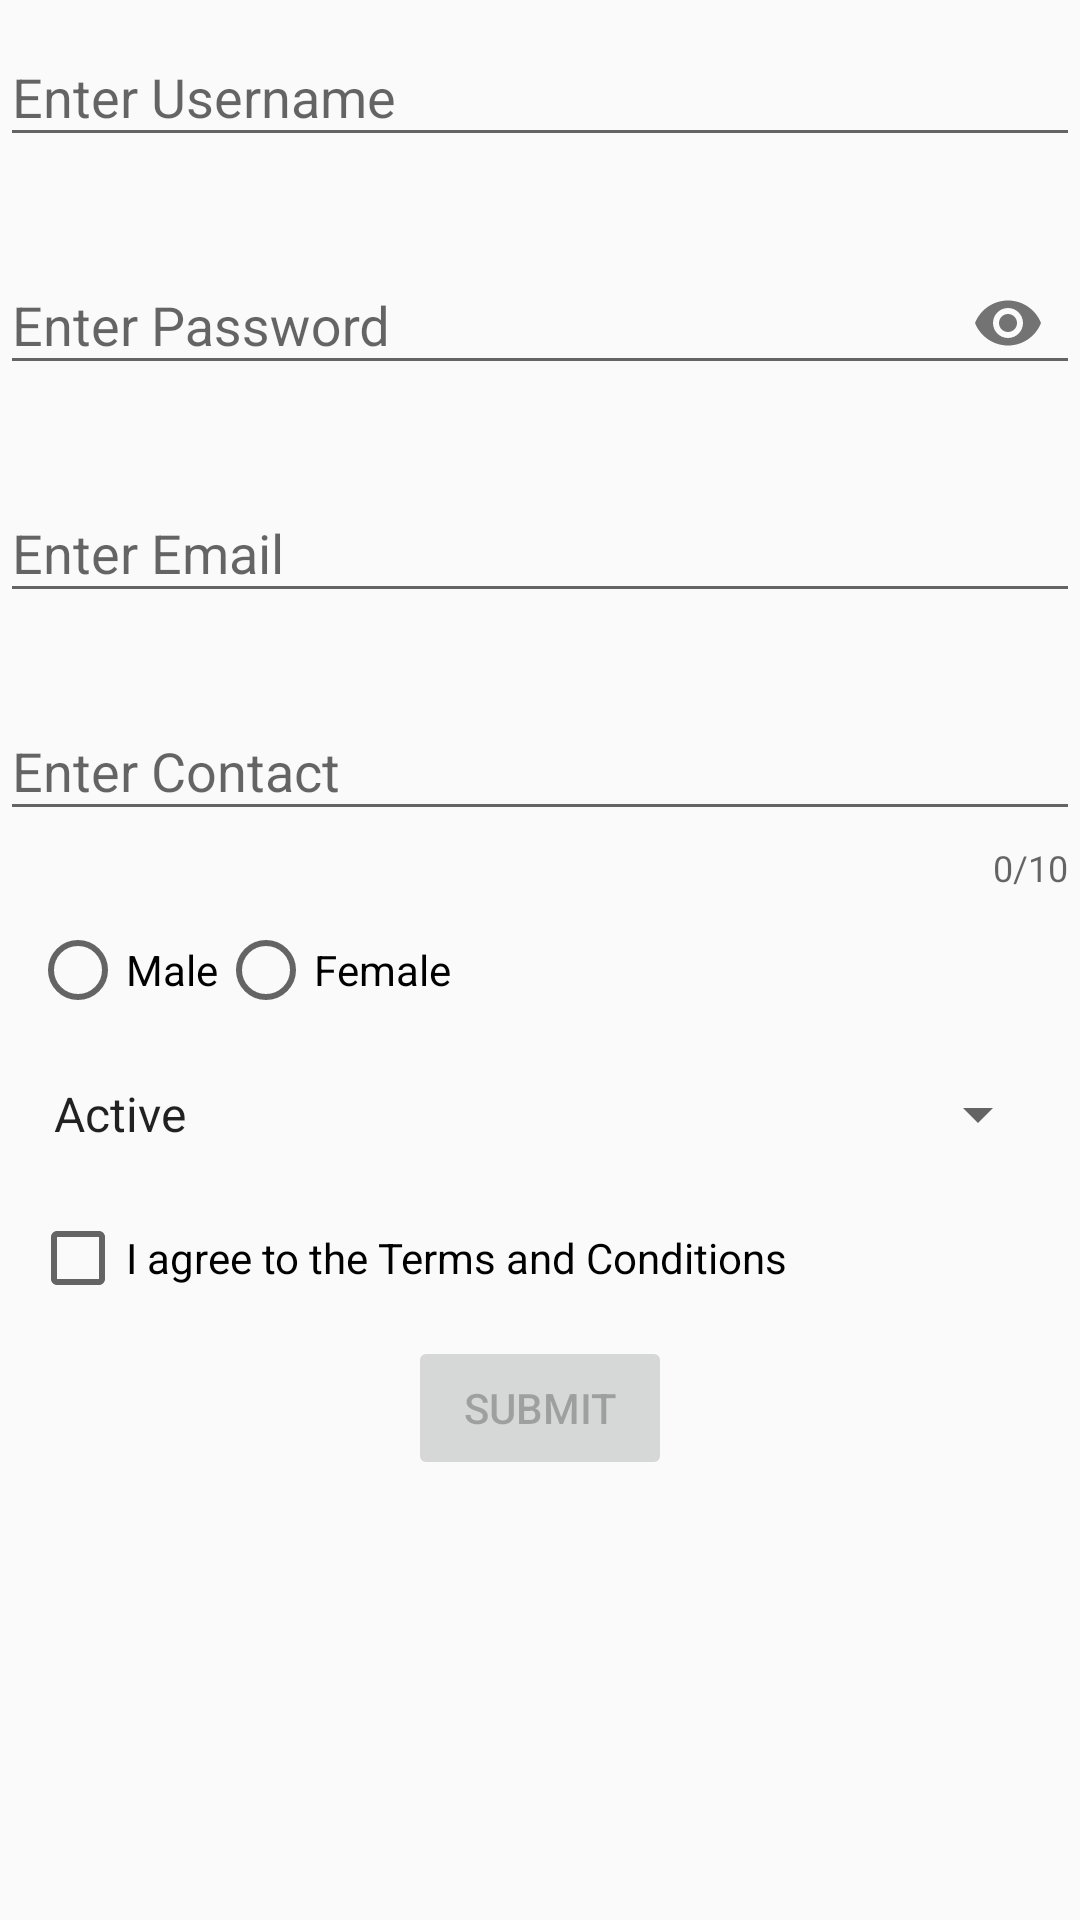

This screen was rendered from an Android layout file. Write that file and the resources it references.
<!-- AndroidManifest.xml: application theme Base.Theme.Srish -->
<!-- res/layout/activity_registration.xml -->
<?xml version="1.0" encoding="utf-8"?>
<RelativeLayout xmlns:android="http://schemas.android.com/apk/res/android"
    xmlns:app="http://schemas.android.com/apk/res-auto"
    xmlns:tools="http://schemas.android.com/tools"
    android:id="@+id/main"
    android:layout_width="match_parent"
    android:layout_height="match_parent"
    tools:context=".Registration">

    <com.google.android.material.textfield.TextInputLayout
        android:id="@+id/registration_etl_username"
        android:layout_width="match_parent"
        android:layout_height="wrap_content"
        app:errorEnabled="true">

        <com.google.android.material.textfield.TextInputEditText
            android:id="@+id/registration_et_username"
            android:layout_width="match_parent"
            android:layout_height="wrap_content"
            android:hint="@string/enterUsername"
            android:inputType="text" />
    </com.google.android.material.textfield.TextInputLayout>

    <com.google.android.material.textfield.TextInputLayout
        android:id="@+id/registration_etl_password"
        android:layout_width="match_parent"
        android:layout_height="wrap_content"
        android:layout_below="@+id/registration_etl_username"
        app:errorEnabled="true"
        app:passwordToggleEnabled="true">

        <com.google.android.material.textfield.TextInputEditText
            android:id="@+id/registration_et_password"
            android:layout_width="match_parent"
            android:layout_height="wrap_content"
            android:hint="@string/enterPassword"
            android:inputType="textPassword" />
    </com.google.android.material.textfield.TextInputLayout>

    <com.google.android.material.textfield.TextInputLayout
        android:id="@+id/registration_etl_email"
        android:layout_width="match_parent"
        android:layout_height="wrap_content"
        android:layout_below="@+id/registration_etl_password"
        app:errorEnabled="true">

        <com.google.android.material.textfield.TextInputEditText
            android:id="@+id/registration_et_email"
            android:layout_width="match_parent"
            android:layout_height="wrap_content"
            android:hint="@string/enterEmail"
            android:inputType="textEmailAddress" />
    </com.google.android.material.textfield.TextInputLayout>

    <com.google.android.material.textfield.TextInputLayout
        android:id="@+id/registration_etl_contact"
        android:layout_width="match_parent"
        android:layout_height="wrap_content"
        android:layout_below="@+id/registration_etl_email"
        app:counterEnabled="true"
        app:counterMaxLength="10"
        app:errorEnabled="true">

        <com.google.android.material.textfield.TextInputEditText
            android:id="@+id/registration_et_contact"
            android:layout_width="match_parent"
            android:layout_height="wrap_content"
            android:hint="@string/enterContact"
            android:inputType="number"
            android:maxLength="10" />
    </com.google.android.material.textfield.TextInputLayout>

    <RadioGroup
        android:id="@+id/registration_radioGroup_Gender"
        android:layout_width="match_parent"
        android:layout_height="wrap_content"
        android:layout_below="@+id/registration_etl_contact"
        android:layout_margin="10dp"
        android:orientation="horizontal">

        <RadioButton
            android:id="@+id/registration_rb_male"
            android:layout_width="wrap_content"
            android:layout_height="wrap_content"
            android:text="Male" />

        <RadioButton
            android:id="@+id/registration_rb_female"
            android:layout_width="wrap_content"
            android:layout_height="wrap_content"
            android:text="Female" />
    </RadioGroup>

    <Spinner
        android:id="@+id/registration_spinner_status"
        android:layout_width="match_parent"
        android:layout_height="wrap_content"
        android:layout_below="@id/registration_radioGroup_Gender"
        android:layout_margin="10dp"
        android:entries="@array/status_array" />

    <CheckBox
        android:id="@+id/registration_checkbox_tnc"
        android:layout_width="wrap_content"
        android:layout_height="wrap_content"
        android:layout_below="@+id/registration_spinner_status"
        android:layout_margin="10dp"
        android:text="@string/tnc" />

    <Button
        android:id="@+id/registration_btn_submit"
        android:layout_width="wrap_content"
        android:layout_height="wrap_content"
        android:layout_below="@+id/registration_checkbox_tnc"
        android:layout_centerInParent="true"
        android:enabled="false"
        android:onClick="registerData"
        android:text="Submit" />

    <TextView
        android:id="@+id/registration_tv_data"
        android:layout_width="match_parent"
        android:layout_height="wrap_content"
        android:layout_below="@+id/registration_btn_submit"
        android:layout_margin="10dp"
        android:padding="10dp" />
</RelativeLayout>
<!-- resources referenced by this layout -->
<resources>
  <array name="status_array">
          <item>Active</item>
          <item>Inactive</item>
      </array>
  <string name="enterContact">Enter Contact</string>
  <string name="enterEmail">Enter Email</string>
  <string name="enterPassword">Enter Password</string>
  <string name="enterUsername">Enter Username</string>
  <string name="tnc">I agree to the Terms and Conditions</string>
  <style name="Base.Theme.Srish" parent="Theme.AppCompat.DayNight.DarkActionBar">
          
          <item name="colorPrimary">@android:color/holo_green_light</item>
      </style>
</resources>
